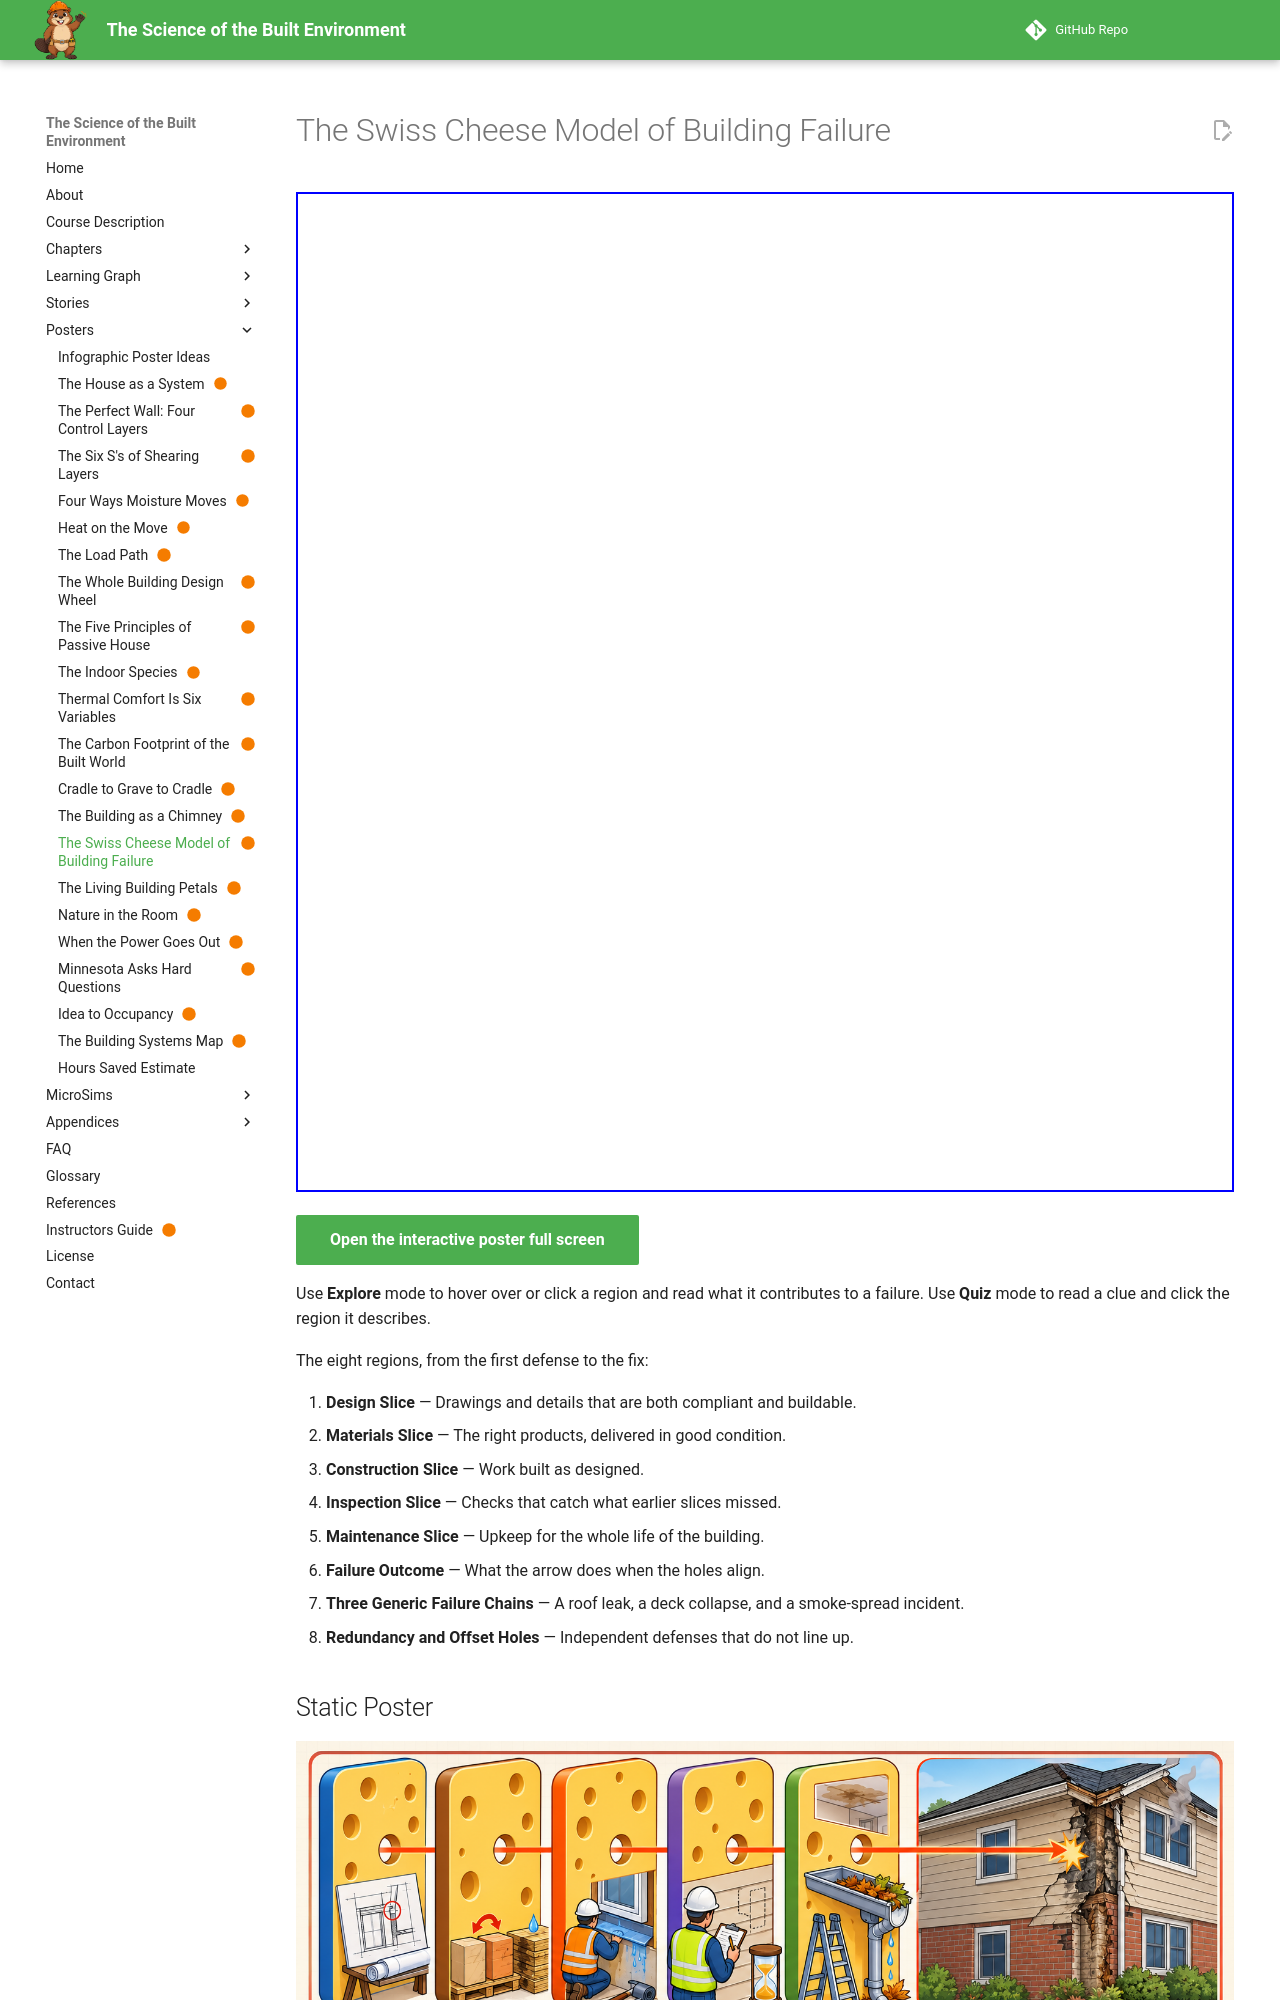

repository: dmccreary/science-of-the-built-envrionment · page: posters/swiss-cheese-model-of-building-failure/index.html · generator: mkdocs

---
title: The Swiss Cheese Model of Building Failure
description: Buildings rarely fail from a single cause; failure happens when holes in several layers of defense line up, and redundancy keeps them from aligning.
image: posters/swiss-cheese-model-of-building-failure/swiss-cheese-model-of-building-failure.png
status: built
hide:
  - toc
---

<iframe src="./main.html" height="1000px" width="100%" scrolling="no"></iframe>

[Open the interactive poster full screen](./main.html){ .md-button .md-button--primary }

Use **Explore** mode to hover over or click a region and read what it contributes to a failure. Use **Quiz** mode to read a clue and click the region it describes.

The eight regions, from the first defense to the fix:

1. **Design Slice** — Drawings and details that are both compliant and buildable.
2. **Materials Slice** — The right products, delivered in good condition.
3. **Construction Slice** — Work built as designed.
4. **Inspection Slice** — Checks that catch what earlier slices missed.
5. **Maintenance Slice** — Upkeep for the whole life of the building.
6. **Failure Outcome** — What the arrow does when the holes align.
7. **Three Generic Failure Chains** — A roof leak, a deck collapse, and a smoke-spread incident.
8. **Redundancy and Offset Holes** — Independent defenses that do not line up.

## Static Poster

![The Swiss Cheese Model of Building Failure poster](./swiss-cheese-model-of-building-failure.png){ loading=lazy }

The full-size poster above is a static copy of the interactive version, handy for printing, sharing, or viewing without JavaScript.
